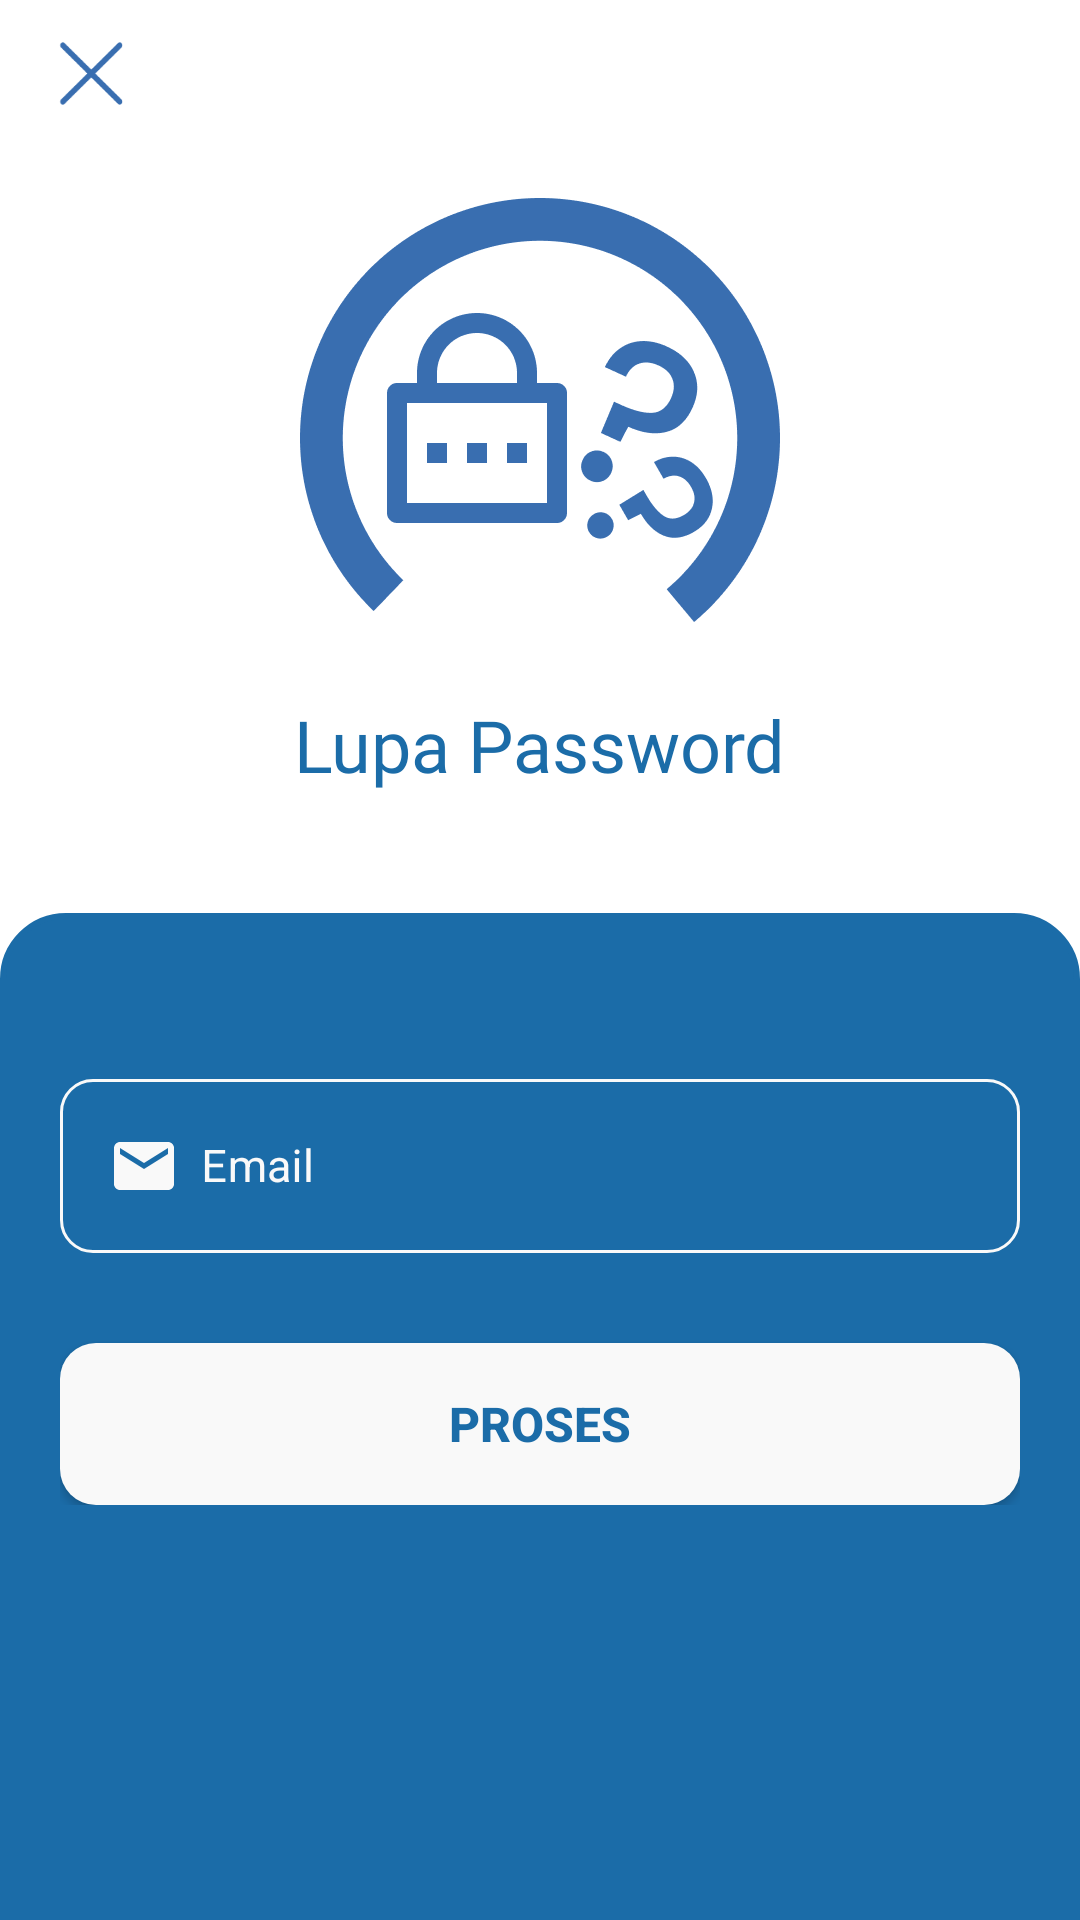

Layout XML and referenced resources for this Android screen:
<!-- AndroidManifest.xml: fallback theme Theme.MaterialComponents.DayNight.NoActionBar -->
<!-- res/layout/lupa_password_act.xml -->
<?xml version="1.0" encoding="utf-8"?>
<androidx.constraintlayout.widget.ConstraintLayout xmlns:android="http://schemas.android.com/apk/res/android"
    xmlns:app="http://schemas.android.com/apk/res-auto"
    xmlns:tools="http://schemas.android.com/tools"
    android:layout_width="match_parent"
    android:layout_height="match_parent"
    tools:context=".Lupa_Password.Lupa_Password">

    <LinearLayout
        android:id="@+id/linearLayout5"
        android:layout_width="match_parent"
        android:layout_height="wrap_content"
        android:orientation="horizontal"
        app:layout_constraintEnd_toEndOf="parent"
        app:layout_constraintHorizontal_bias="0.0"
        app:layout_constraintStart_toStartOf="parent"
        app:layout_constraintTop_toTopOf="parent">

        <ImageButton
            android:id="@+id/close_btn"
            android:layout_width="30dp"
            android:layout_height="35dp"
            android:layout_marginStart="15dp"
            android:layout_marginTop="7dp"
            android:background="@drawable/button_close"
            android:contentDescription="@string/ilus_txt"
            tools:ignore="SpeakableTextPresentCheck,TouchTargetSizeCheck" />

    </LinearLayout>

    <LinearLayout
        android:id="@+id/linearLayout6"
        android:layout_width="match_parent"
        android:layout_height="wrap_content"
        android:gravity="center"
        android:orientation="vertical"
        app:layout_constraintEnd_toEndOf="parent"
        app:layout_constraintStart_toStartOf="parent"
        app:layout_constraintTop_toBottomOf="@+id/linearLayout5"
        tools:ignore="UseCompoundDrawables,UselessParent">

        <ImageView
            android:layout_width="190dp"
            android:layout_height="190dp"
            android:contentDescription="@string/logo"
            android:src="@drawable/logo_3" />

        <TextView
            android:layout_width="wrap_content"
            android:layout_height="wrap_content"
            android:fontFamily="@font/poppins_medium"
            android:text="@string/lupa_password_txt"
            android:textSize="24sp"
            android:textColor="@color/Color_1"/>


    </LinearLayout>

    <ScrollView
        android:layout_width="match_parent"
        android:layout_height="0dp"
        android:layout_marginTop="40dp"
        android:background="@drawable/bg_register_shape_2"
        app:layout_constraintBottom_toBottomOf="parent"
        app:layout_constraintEnd_toEndOf="parent"
        app:layout_constraintStart_toStartOf="parent"
        app:layout_constraintTop_toBottomOf="@+id/linearLayout6">

        <LinearLayout
            android:layout_width="match_parent"
            android:layout_height="wrap_content"
            android:layout_marginLeft="20dp"
            android:layout_marginRight="20dp"
            android:layout_marginTop="30dp"
            android:orientation="vertical">

            <LinearLayout
                android:layout_width="match_parent"
                android:layout_height="wrap_content"
                android:orientation="vertical"
                android:layout_marginTop="20dp"
                tools:ignore="UselessParent">

                <com.google.android.material.textfield.TextInputLayout
                    style="@style/Widget.MaterialComponents.TextInputLayout.OutlinedBox"
                    android:layout_width="match_parent"
                    android:layout_height="match_parent"
                    android:hint="@string/email_login"
                    android:textColorHint="@color/Color_2"
                    app:boxCornerRadiusBottomEnd="11dp"
                    app:boxCornerRadiusBottomStart="11dp"
                    app:boxCornerRadiusTopEnd="11dp"
                    app:boxCornerRadiusTopStart="11dp"
                    app:boxStrokeColor="@color/Color_2">

                    <EditText
                        android:id="@+id/emai_pemulihan_akun"
                        android:layout_width="match_parent"
                        android:layout_height="wrap_content"
                        android:drawableStart="@drawable/email_ic"
                        android:drawablePadding="7dp"
                        android:importantForAutofill="no"
                        android:inputType="textEmailAddress"
                        android:maxLines="1"
                        android:textColor="@color/Color_2"
                        android:textSize="15sp"
                        tools:ignore="LabelFor,TextFields,SpeakableTextPresentCheck" />

                </com.google.android.material.textfield.TextInputLayout>


            </LinearLayout>

            <Button
                android:id="@+id/proses_btn"
                android:layout_width="match_parent"
                android:layout_height="54dp"
                android:layout_marginTop="30dp"
                android:background="@drawable/button_shape"
                android:text="@string/proses_btn"
                android:textColor="@color/Color_1"
                android:textSize="16sp"
                android:textStyle="bold"
                tools:ignore="SpeakableTextPresentCheck" />

        </LinearLayout>


    </ScrollView>

</androidx.constraintlayout.widget.ConstraintLayout>
<!-- resources referenced by this layout -->
<resources>
  <color name="Color_1">#1B6CA8</color>
  <color name="Color_2">#F9F9F9</color>
  <!-- drawable bg_register_shape_2 (drawable) -->
  <?xml version="1.0" encoding="utf-8"?>
  <shape xmlns:android="http://schemas.android.com/apk/res/android">
      <stroke android:color="@color/Color_1" android:width="2dp"/>
      <solid android:color="@color/Color_1"/>
      <corners android:topLeftRadius="21dp" android:topRightRadius="21dp"/>
  </shape>
  <!-- drawable button_close (drawable) -->
  <?xml version="1.0" encoding="utf-8"?>
  <selector xmlns:android="http://schemas.android.com/apk/res/android">
  
      <item android:drawable="@drawable/close_pressed" android:state_selected="true" />
      <item android:drawable="@drawable/close_pressed" android:state_pressed="true" />
      <item android:drawable="@drawable/close_normal" />
  
  </selector>
  <!-- drawable button_shape (drawable) -->
  <?xml version="1.0" encoding="utf-8"?>
  <ripple xmlns:android="http://schemas.android.com/apk/res/android" android:color="@color/Color_4">
  
    <item>
  
      <shape android:shape="rectangle">
        <solid android:color="@color/Color_2"/>
        <corners android:radius="12dp"/>
      </shape>
  
    </item>
  
  </ripple>
  <!-- drawable email_ic (drawable) -->
  <vector android:height="24dp" android:tint="#F9F9F9"
      android:viewportHeight="24" android:viewportWidth="24"
      android:width="24dp" xmlns:android="http://schemas.android.com/apk/res/android">
      <path android:fillColor="@android:color/white" android:pathData="M20,4L4,4c-1.1,0 -1.99,0.9 -1.99,2L2,18c0,1.1 0.9,2 2,2h16c1.1,0 2,-0.9 2,-2L22,6c0,-1.1 -0.9,-2 -2,-2zM20,8l-8,5 -8,-5L4,6l8,5 8,-5v2z"/>
  </vector>
  <!-- drawable logo_3: png bitmap (drawable, 18022 bytes) -->
  <string name="email_login">Email</string>
  <string name="ilus_txt">ilus</string>
  <string name="logo">logo</string>
  <string name="lupa_password_txt">Lupa Password</string>
  <string name="proses_btn">Proses</string>
  <!-- drawable close_pressed: png bitmap (drawable, 1535 bytes) -->
  <!-- drawable close_normal: png bitmap (drawable, 1493 bytes) -->
  <color name="Color_4">#CBCBCB</color>
</resources>
